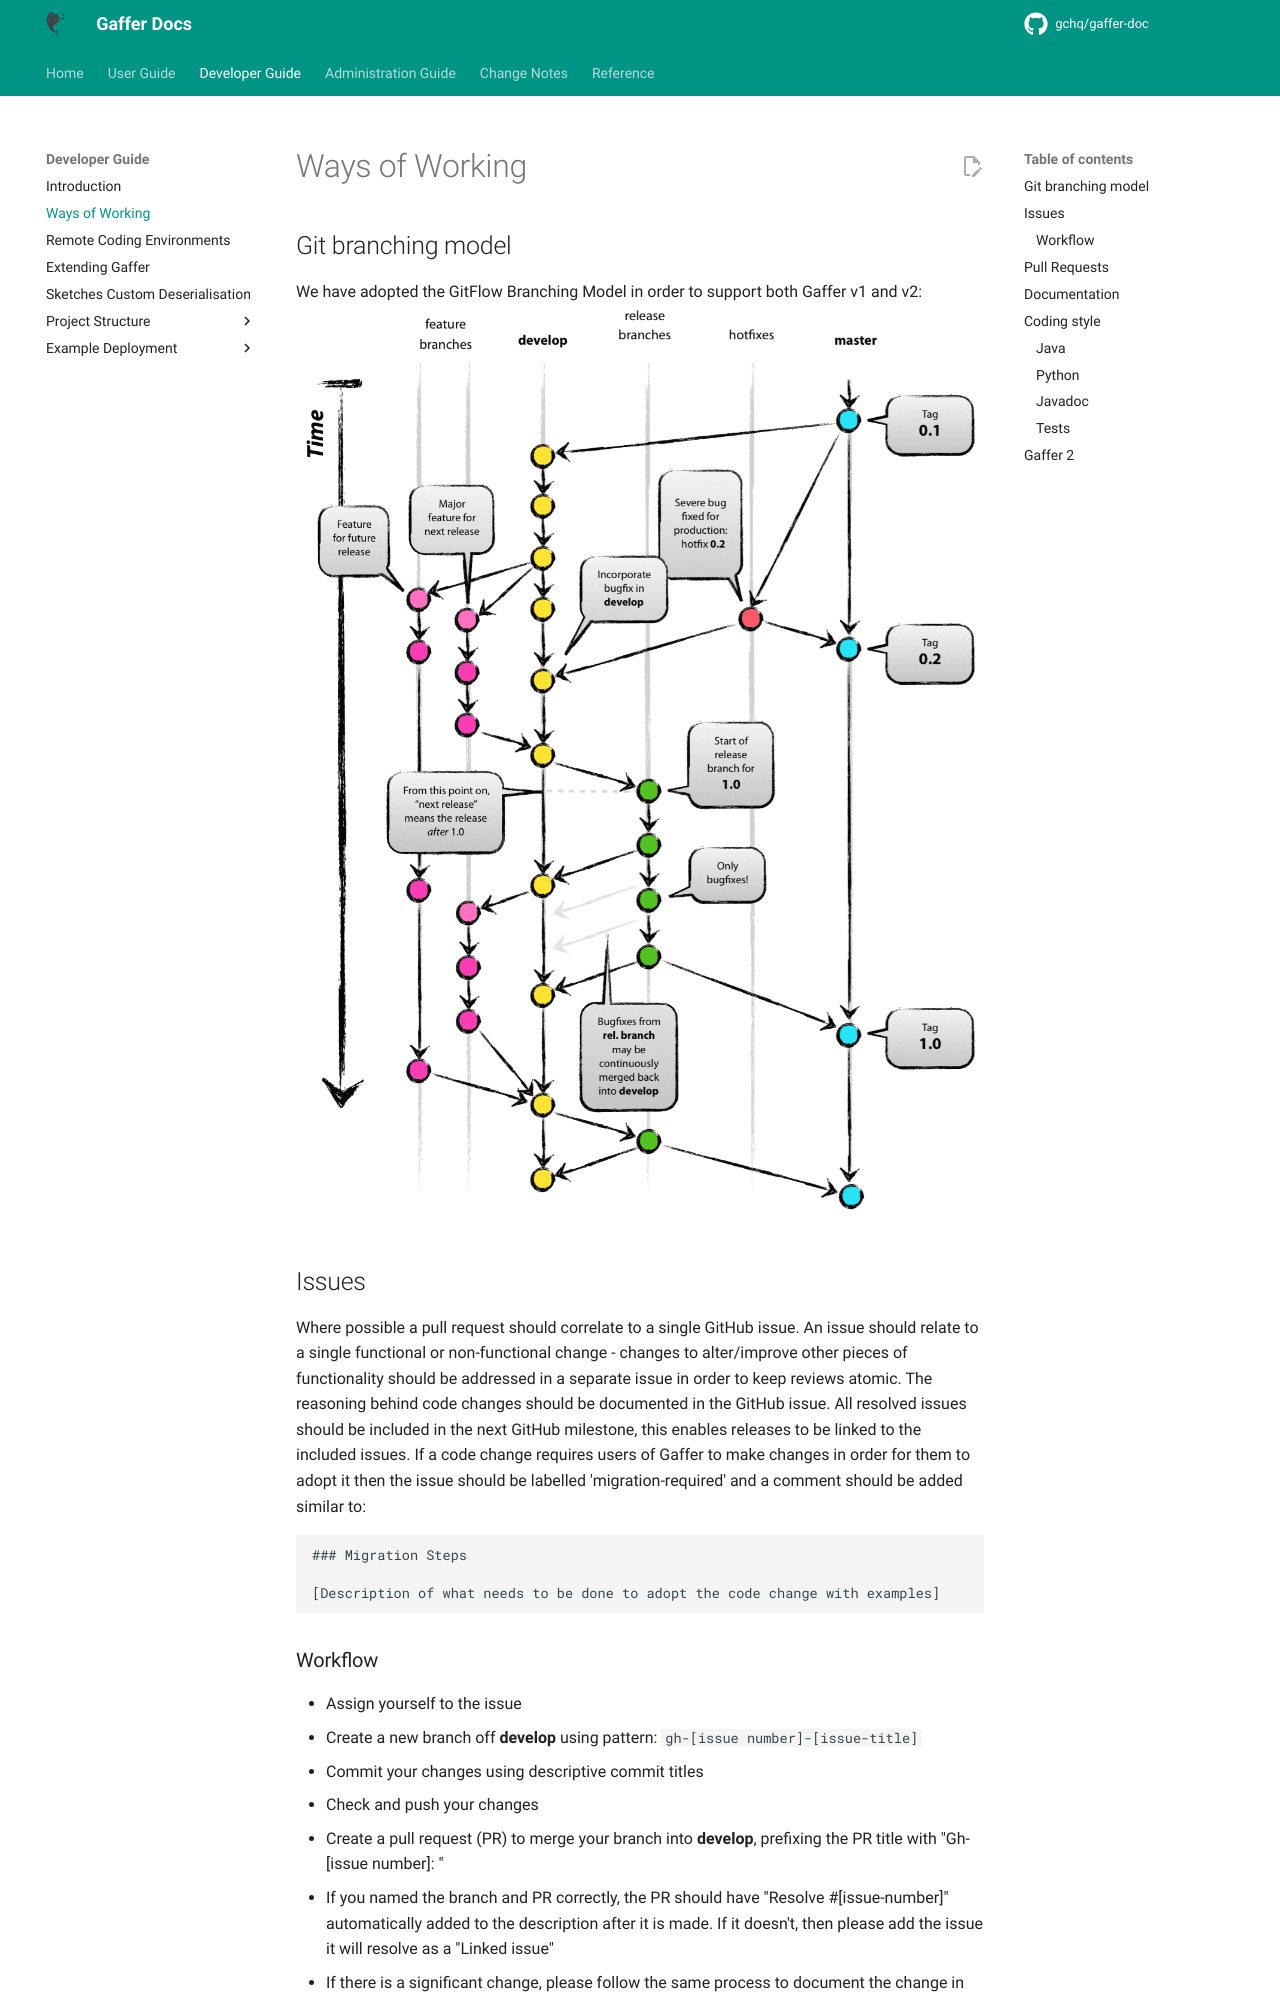

repository: gchq/gaffer-doc · page: 2.3.1/development-guide/ways-of-working.html · generator: mkdocs

# Ways of Working

## Git branching model
We have adopted the GitFlow Branching Model in order to support both Gaffer v1 and v2: ![GitFlow Branching Model](https://nvie.com/img/git-model@2x.png)

## Issues 
Where possible a pull request should correlate to a single GitHub issue. An issue should relate to a single functional or non-functional change - changes to alter/improve other pieces of functionality should be addressed in a separate issue in order to keep reviews atomic.
The reasoning behind code changes should be documented in the GitHub issue.
All resolved issues should be included in the next GitHub milestone, this enables releases to be linked to the included issues.
If a code change requires users of Gaffer to make changes in order for them to adopt it then the issue should be labelled 'migration-required' and a comment should be added similar to:

```
### Migration Steps

[Description of what needs to be done to adopt the code change with examples]
```

### Workflow
* Assign yourself to the issue
* Create a new branch off **develop** using pattern: `gh-[issue number]-[issue-title]`
* Commit your changes using descriptive commit titles
* Check and push your changes
* Create a pull request (PR) to merge your branch into **develop**, prefixing the PR title with "Gh-[issue number]: "
* If you named the branch and PR correctly, the PR should have "Resolve #[issue-number]" automatically added to the description after it is made. If it doesn't, then please add the issue it will resolve as a "Linked issue"
* If there is a significant change, please follow the same process to document the change in [gaffer-doc](https://github.com/gchq/gaffer-doc)
* The pull request will be reviewed and following any changes and approval your branch will be squashed and merged into **develop**
* Delete the branch
* The issue will be closed automatically
